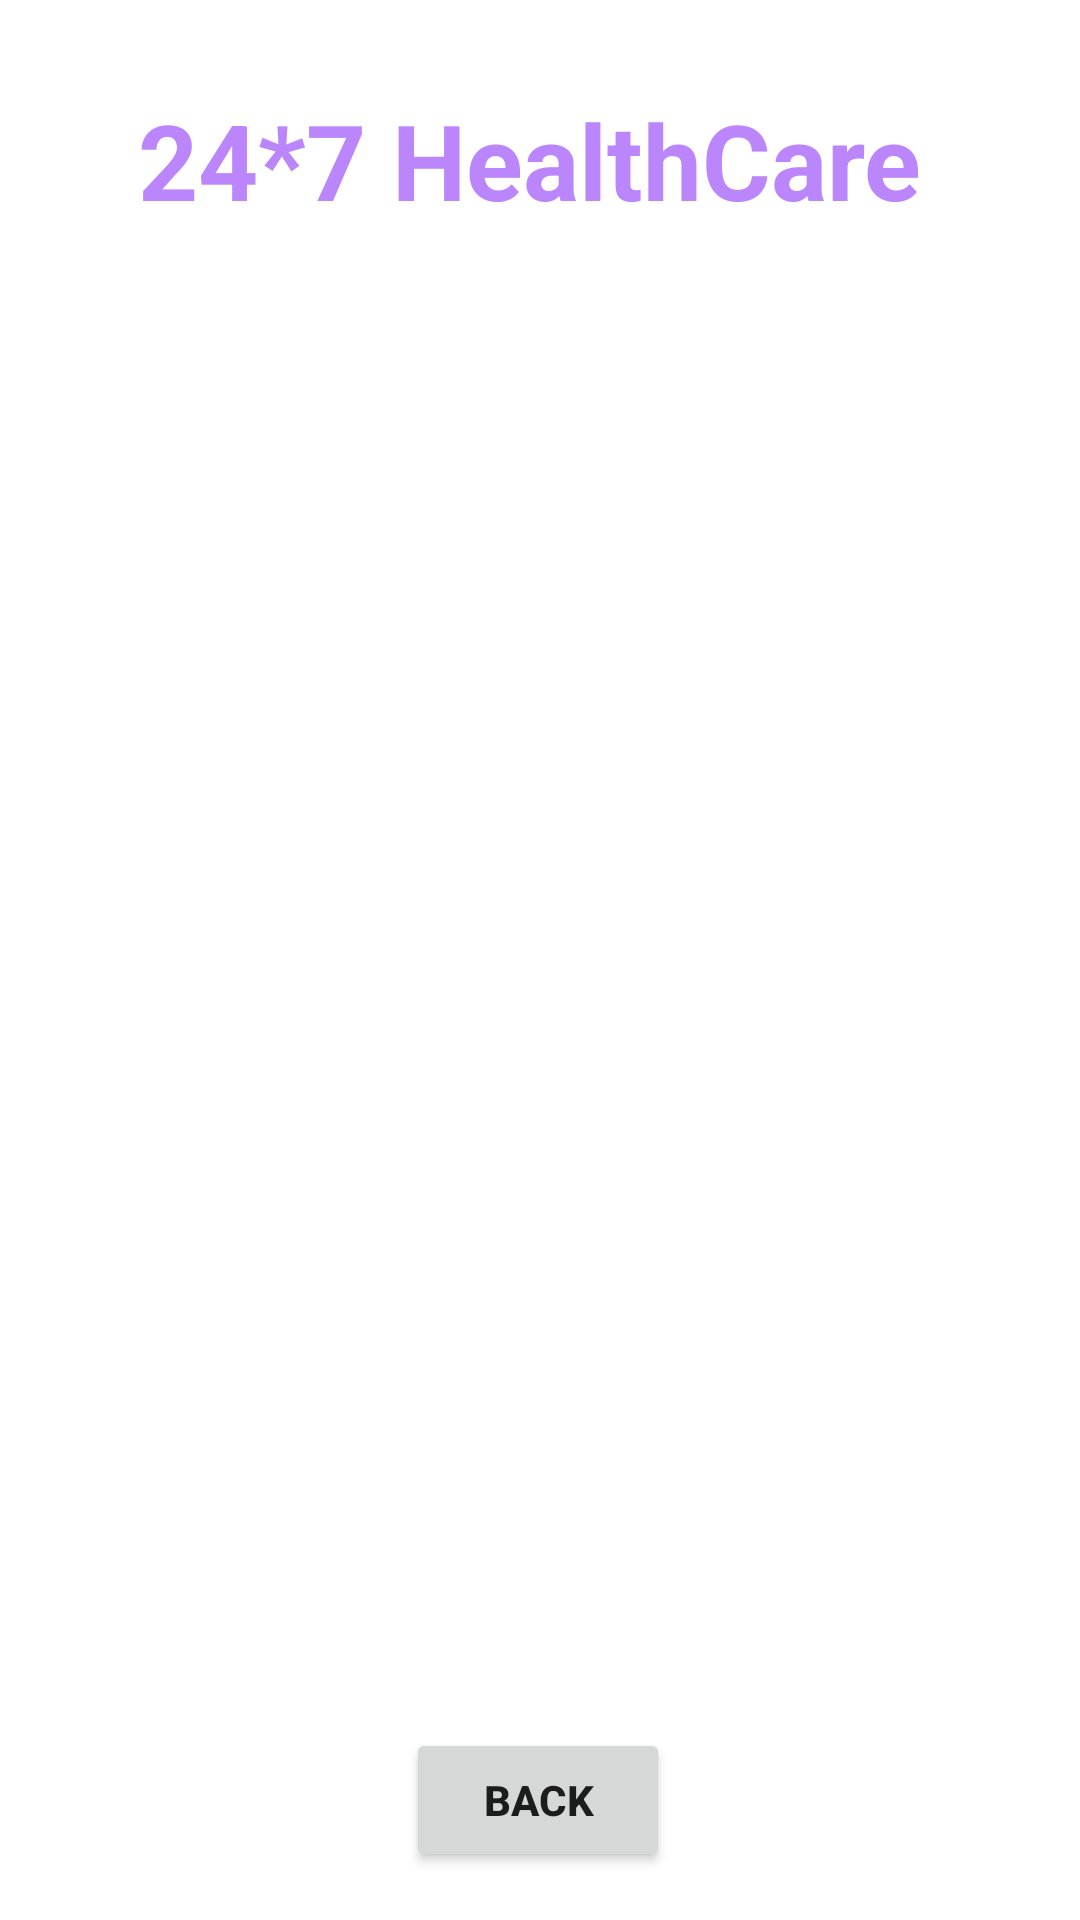

This screen was rendered from an Android layout file. Write that file and the resources it references.
<!-- AndroidManifest.xml: application theme Theme.MyHealthCareApp -->
<!-- res/layout/activity_order_details.xml -->
<?xml version="1.0" encoding="utf-8"?>
<androidx.constraintlayout.widget.ConstraintLayout xmlns:android="http://schemas.android.com/apk/res/android"
    xmlns:app="http://schemas.android.com/apk/res-auto"
    xmlns:tools="http://schemas.android.com/tools"
    android:layout_width="match_parent"
    android:layout_height="match_parent"
    android:background="@drawable/back1"
    tools:context=".OrderDetailsActivity">

    <TextView
        android:id="@+id/textView3"
        android:layout_width="273dp"
        android:layout_height="49dp"
        android:text="24*7 HealthCare"
        android:textColor="@color/purple_200"
        android:textSize="35sp"
        android:textStyle="bold"
        app:layout_constraintBottom_toBottomOf="parent"
        app:layout_constraintEnd_toEndOf="parent"
        app:layout_constraintHorizontal_bias="0.528"
        app:layout_constraintStart_toStartOf="parent"
        app:layout_constraintTop_toTopOf="parent"
        app:layout_constraintVertical_bias="0.051" />

    <TextView
        android:id="@id/textViewODTitle"
        android:layout_width="wrap_content"
        android:layout_height="wrap_content"
        android:layout_marginTop="20dp"
        android:text="Order Details"
        android:textColor="@color/colorWhite"
        android:textSize="30sp"
        android:textStyle="bold"
        app:layout_constraintBottom_toBottomOf="parent"
        app:layout_constraintEnd_toEndOf="parent"
        app:layout_constraintStart_toStartOf="parent"
        app:layout_constraintTop_toBottomOf="@+id/textView3"
        app:layout_constraintVertical_bias="0.0" />

    <ListView
        android:id="@+id/listViewOD"
        android:layout_width="342dp"
        android:layout_height="481dp"
        android:layout_marginStart="-40dp"
        android:layout_marginTop="12dp"
        android:layout_marginEnd="-40dp"
        app:layout_constraintEnd_toEndOf="@id/textViewODTitle"
        app:layout_constraintHorizontal_bias="0.51"
        app:layout_constraintStart_toStartOf="@id/textViewODTitle"
        app:layout_constraintTop_toBottomOf="@id/textViewODTitle" />

    <Button
        android:id="@+id/buttonODBack"
        android:layout_width="wrap_content"
        android:layout_height="wrap_content"
        android:layout_marginBottom="16dp"
        android:text="BACK"
        android:textStyle="bold"
        app:layout_constraintBottom_toBottomOf="parent"
        app:layout_constraintEnd_toEndOf="parent"
        app:layout_constraintHorizontal_bias="0.498"
        app:layout_constraintStart_toStartOf="parent" />


</androidx.constraintlayout.widget.ConstraintLayout>
<!-- resources referenced by this layout -->
<resources>
  <color name="colorWhite">#FFFFFF</color>
  <color name="purple_200">#FFBB86FC</color>
  <style name="Theme.MyHealthCareApp" parent="Theme.MaterialComponents.DayNight.NoActionBar">
          
          <item name="colorPrimary">@color/purple_500</item>
          <item name="colorPrimaryVariant">@color/purple_700</item>
          <item name="colorOnPrimary">@color/white</item>
          
          <item name="colorSecondary">@color/teal_200</item>
          <item name="colorSecondaryVariant">@color/teal_700</item>
          <item name="colorOnSecondary">@color/black</item>
          
          <item name="android:statusBarColor">?attr/colorPrimaryVariant</item>
          
      </style>
  <color name="purple_500">#FF6200EE</color>
  <color name="purple_700">#FF3700B3</color>
  <color name="white">#FFFFFFFF</color>
  <color name="teal_200">#FF03DAC5</color>
  <color name="teal_700">#FF018786</color>
  <color name="black">#FF000000</color>
</resources>
